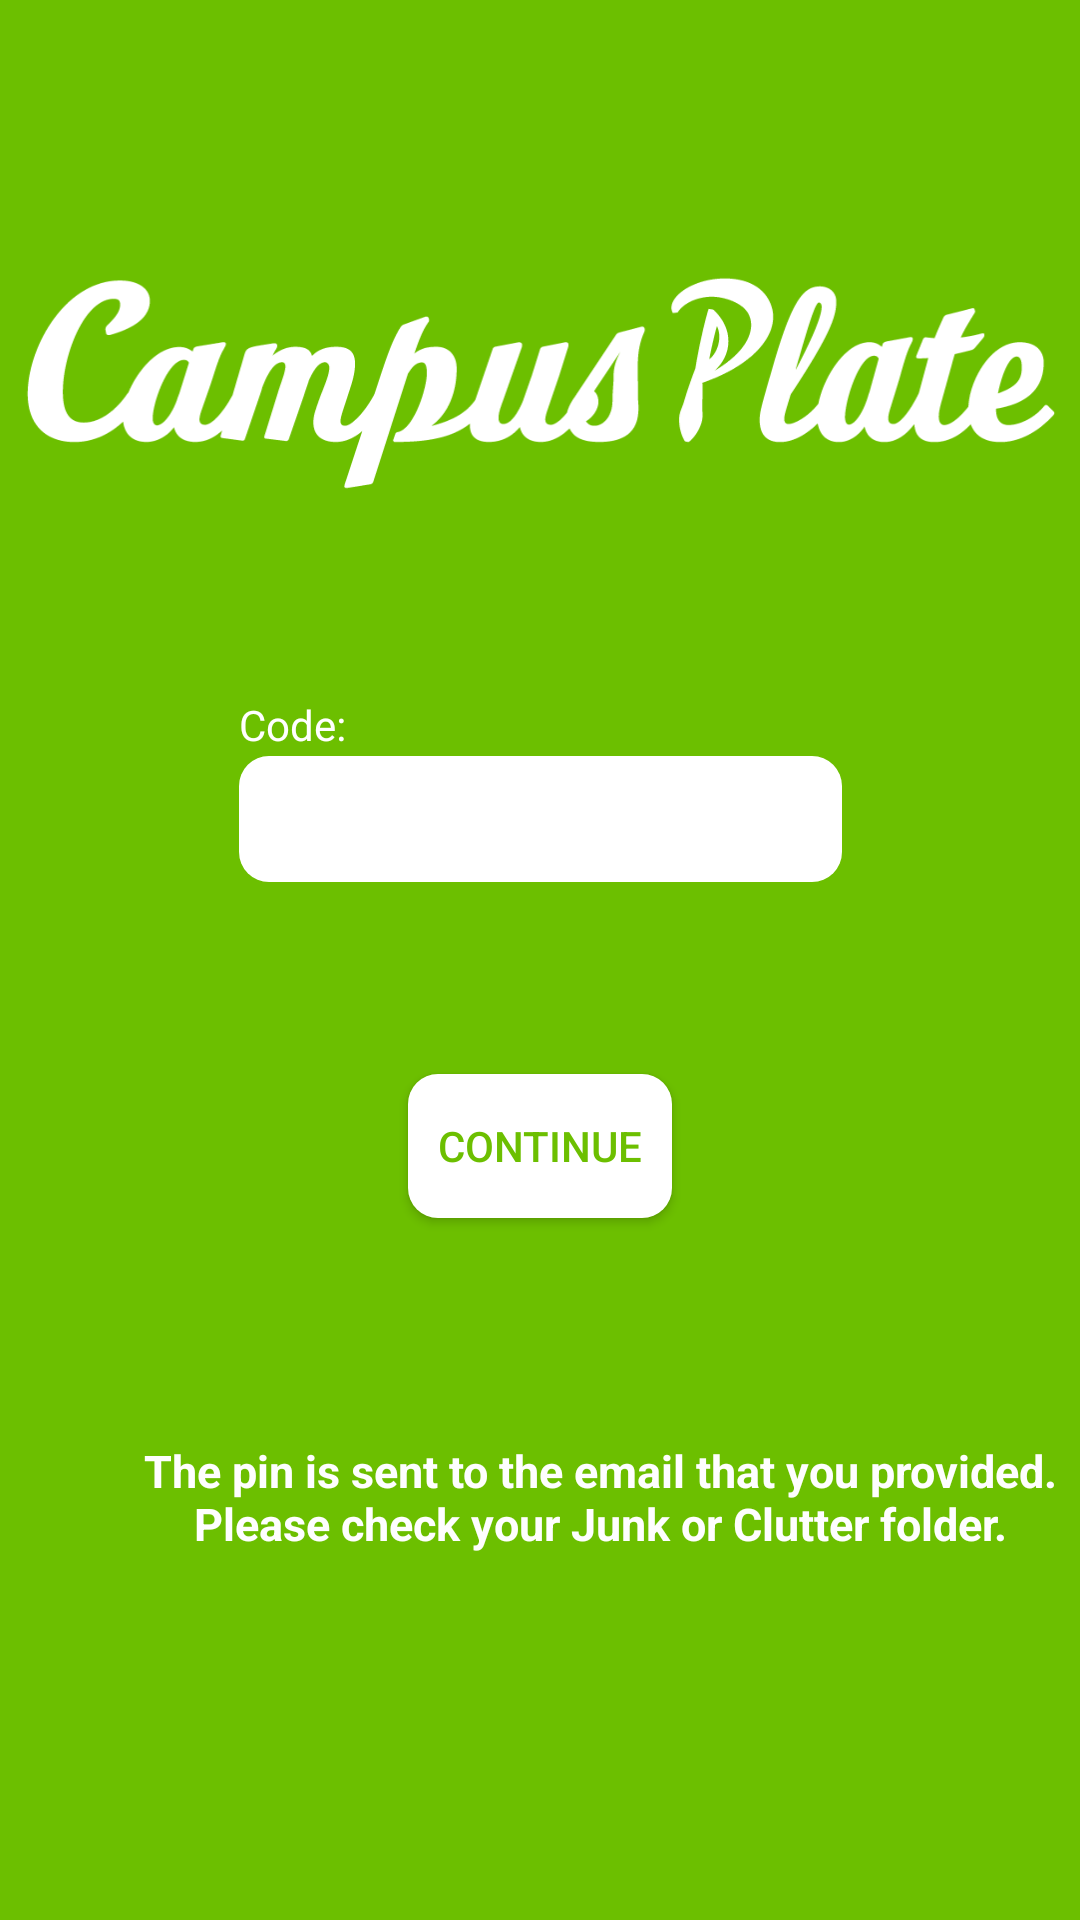

Produce the Android XML layout that renders to this screen, including the resource entries it uses.
<!-- AndroidManifest.xml: application theme Theme.CampusPlate -->
<!-- res/layout/fragment_input_code.xml -->
<?xml version="1.0" encoding="utf-8"?>
<androidx.constraintlayout.widget.ConstraintLayout xmlns:android="http://schemas.android.com/apk/res/android"
    xmlns:app="http://schemas.android.com/apk/res-auto"
    xmlns:tools="http://schemas.android.com/tools"
    android:id="@+id/textView_terms"
    android:layout_width="match_parent"
    android:layout_height="match_parent"
    android:background="@color/colorPrimary"
    tools:context=".ui.inputcode.InputCodeFragment">

    <ProgressBar
        android:id="@+id/progressBarInputCode"
        style="?android:attr/progressBarStyle"
        android:layout_width="wrap_content"
        android:layout_height="wrap_content"
        android:visibility="invisible"
        app:layout_constraintBottom_toBottomOf="parent"
        app:layout_constraintEnd_toEndOf="parent"
        app:layout_constraintStart_toStartOf="parent"
        app:layout_constraintTop_toBottomOf="@+id/button_submitCode" />

    <FrameLayout
        android:id="@+id/frameLayout"
        android:layout_width="match_parent"
        android:layout_height="match_parent"
        android:background="@drawable/background_texture"
        app:layout_constraintBottom_toBottomOf="parent"
        app:layout_constraintEnd_toEndOf="parent"
        app:layout_constraintStart_toStartOf="parent"
        app:layout_constraintTop_toTopOf="parent">

        <TextView
            android:id="@+id/textView14"
            android:layout_width="360dp"
            android:layout_height="wrap_content"
            android:layout_marginStart="20dp"
            android:layout_marginTop="475dp"
            android:layout_marginEnd="20dp"
            android:padding="5dp"
            android:text="The pin is sent to the email that you provided. Please check your Junk or Clutter folder."
            android:textAlignment="center"
            android:textColor="#FEFEFE"
            android:textSize="15sp"
            android:textStyle="bold"
            app:layout_constraintEnd_toEndOf="parent"
            app:layout_constraintStart_toStartOf="parent"
            app:layout_constraintTop_toTopOf="parent" />
    </FrameLayout>

    <Button
        android:id="@+id/button_submitCode"
        android:layout_width="wrap_content"
        android:layout_height="wrap_content"
        android:layout_marginTop="64dp"
        android:background="@drawable/rounded_corners"
        android:text="Continue"
        android:textColor="@color/colorPrimary"
        app:layout_constraintEnd_toEndOf="parent"
        app:layout_constraintStart_toStartOf="parent"
        app:layout_constraintTop_toBottomOf="@+id/editText_inputCode" />

    <EditText
        android:id="@+id/editText_inputCode"
        android:layout_width="201dp"
        android:layout_height="42dp"
        android:layout_marginTop="64dp"
        android:background="@drawable/rounded_corners"
        android:ems="10"
        android:inputType="number"
        android:maxLength="6"
        android:textAlignment="center"
        android:textColor="@android:color/black"
        app:layout_constraintEnd_toEndOf="parent"
        app:layout_constraintStart_toStartOf="parent"
        app:layout_constraintTop_toBottomOf="@+id/textView_codeInfo" />

    
    
    
    
    
    
    
    
    
    

    <TextView
        android:id="@+id/textView_codeInfo"
        android:layout_width="374dp"
        android:layout_height="124dp"
        android:layout_marginLeft="64dp"
        android:layout_marginTop="64dp"
        android:layout_marginRight="64dp"
        android:background="@drawable/header_image_white"
        app:layout_constraintEnd_toEndOf="parent"
        app:layout_constraintStart_toStartOf="parent"
        app:layout_constraintTop_toTopOf="parent" />

    <TextView
        android:id="@+id/textView7"
        android:layout_width="56dp"
        android:layout_height="24dp"
        android:layout_marginTop="44dp"
        android:text="Code: "
        android:textColor="@color/colorWhite"
        app:layout_constraintEnd_toEndOf="@+id/editText_inputCode"
        app:layout_constraintHorizontal_bias="0.0"
        app:layout_constraintStart_toStartOf="@+id/editText_inputCode"
        app:layout_constraintTop_toBottomOf="@+id/textView_codeInfo" />

    
    
    
    
    
    
    
    
    
    
    

</androidx.constraintlayout.widget.ConstraintLayout>
<!-- resources referenced by this layout -->
<resources>
  <color name="colorPrimary">#6CBF00</color>
  <color name="colorWhite">#ffffff</color>
  <!-- drawable header_image_white: png bitmap (drawable, 22835 bytes) -->
  <!-- drawable rounded_corners (drawable) -->
  <?xml version="1.0" encoding="utf-8"?>
      <shape xmlns:android="http://schemas.android.com/apk/res/android" android:shape="rectangle">
          <solid android:color="@color/colorWhite" />
          <corners android:radius="10dp" />
      </shape>
  <style name="Theme.CampusPlate" parent="android:Theme.Material.Light.NoActionBar" />
</resources>
